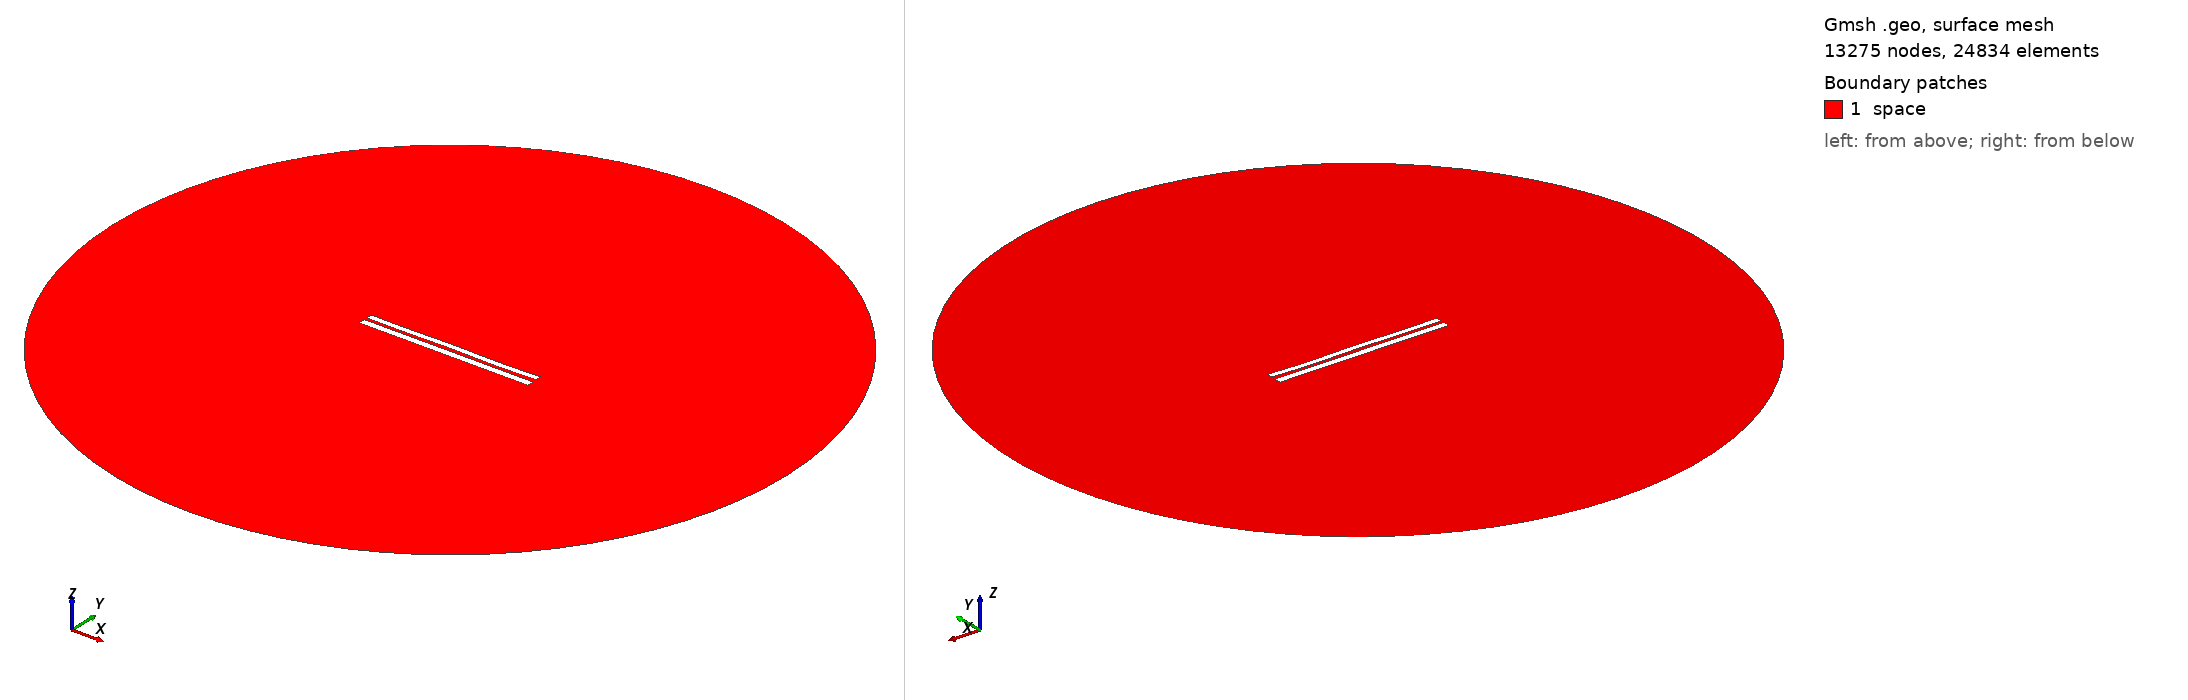

Gmsh geometry script, surface-meshed: 13275 nodes, 24834 surface elements. Boundary patches (legend numbers): 1 space. Left view from above one corner, right view from below the opposite corner. Legend entries are the model's physical surfaces. The drawing asked Gmsh for element sizes between 1% and 20% of the model's largest extent; the script's own settings can give other sizes.

=== 6816.geo (drawn) ===
//---------------------------------------
// Geometry kernel
//---------------------------------------

SetFactory("OpenCASCADE");



//---------------------------------------
// Parameters of the geometry
//---------------------------------------

// Overetch of the upper plate
overetch = 0.25;

// Distance between the plates
distance = 1.5;

// Discretization over the x axis (for the deformation)
nx = 50; 

// Length of the plate
L = 100 - overetch; 

// Number of modes
n = 4; 

// 1st mode coefficient
coeff(1) = 0.15;
beta(1) = 0.596864 * 3.1415926535 / L;

// 2nd mode coefficient
coeff(2) = 0.0;
beta(2) = 1.49418 * 3.1415926535 / L;

// 3rd mode coefficient
coeff(3) = 0.07499999999999998;
beta(3) = 2.50025 * 3.1415926535 / L;

// 4th mode coefficient
coeff(4) = -0.15;
beta(4) = 3.49999 * 3.1415926535 / L;



//---------------------------------------
// Upper plate (deformed rectangle)
//---------------------------------------

// Coordiantes of the upper plate
xmin = -50;
xmax = 50 - overetch;

// Height of the upper plate
yheight = 4 - 2 * overetch;

// Indexes of the points
UpperID[] = {};
LowerID[] = {};
LeftID[] = {};
RightID[] = {};

// Point index
p = 1;

// Horizontal edges
For i In {1:nx}
    x = xmin + (i-1)*(xmax - xmin)/(nx-1);

    y_bottom = distance / 2 + overetch;
    For j In {1:n}
        C = (Cosh(beta(j)*L) + Cos(beta(j)*L)) / (Sinh(beta(j)*L) + Sin(beta(j)*L));
        y_bottom  = y_bottom + coeff(j) * (Cosh(beta(j)*(x+50)) - Cos(beta(j)*(x+50)) - C * (Sinh(beta(j)*(x+50)) - Sin(beta(j)*(x+50))));
    EndFor

    y_top = y_bottom + yheight;

    Point(p) = {x, y_top, 0, 1.0};
    UpperID[i] = p;
    p = p + 1;

    Point(p) = {x, y_bottom, 0, 1.0};
    LowerID[i] = p;
    p = p + 1;
EndFor

// Create point lists
UpperPts[] = {}; LowerPts[] = {};
For i In {1:nx}
  UpperPts[] += {UpperID[i]};
  LowerPts[] += {LowerID[i]};
EndFor

// Build splines
Spline(1) = {UpperPts[]};
Spline(2) = {LowerPts[]};
Line(3) = {LowerPts[nx-1], UpperPts[nx-1]};
Line(4) = {LowerPts[0], UpperPts[0]};

// Build the plane surface
Curve Loop(1) = {2, 3, -1, -4};
Plane Surface(1) = {1};



//---------------------------------------
// Lower plate (rectangle)
//---------------------------------------

// Vertices
Point(1001) = {-50, -1, 0, 1.0};
Point(1002) = { 50, -1, 0, 1.0};
Point(1003) = { 50,  -5, 0, 1.0};
Point(1004) = {-50,  -5, 0, 1.0};

// Edges
Line(5) = {1001, 1002};
Line(6) = {1002, 1003};
Line(7) = {1003, 1004};
Line(8) = {1004, 1001};

// Plane surface
Line Loop(2) = {5, 6, 7, 8};
Plane Surface(2) = {2}; 



//---------------------------------------
// Outer (fictious) boundary
//---------------------------------------

// Points
Point(1005) = {0, 0, 0};       // Center
Point(1006) = {200, 0, 0};     // Start point
Point(1007) = {0, 200, 0};     // 90 degrees
Point(1008) = {-200, 0, 0};    // 180 degrees
Point(1009) = {0, -200, 0};    // 270 degrees

// Circle arcs (each needs start, center, end)
Circle(9) = {1006, 1005, 1007};
Circle(10) = {1007, 1005, 1008};
Circle(11) = {1008, 1005, 1009};
Circle(12) = {1009, 1005, 1006};

// Plane surface for the entire domain
Curve Loop(3) = {9, 10, 11, 12};
Surface(3) = {3};

// Subtract the plates from the whole domain to obtain the actual domain where we want to solve the equations
BooleanDifference{ Surface{3}; Delete; }{ Surface{1}; Surface{2}; Delete; }




//---------------------------------------
// Transfinite Lines/Curves
//---------------------------------------

// Set the number of points on the boundaries
r = 7;

// Plates
Transfinite Curve {1, 2} = 50*r Using Progression 1;
Transfinite Curve {3, 4} = 2*r Using Progression 1;
Transfinite Line {5, 7} = 50*r Using Progression 1;
Transfinite Line {6, 8} = 2*r Using Progression 1;

// Outer boundary
Transfinite Line {9, 10, 11, 12} = 20 Using Progression 1;



//---------------------------------------
// Physical groups
//---------------------------------------                

// Physical curves (boundaries)
Physical Line("force_segment", 10) = {2};
Physical Line("upper_plate", 11) = {1, 3, 4};
Physical Line("lower_plate", 12) = {5, 6, 7, 8};
Physical Line("boundary", 20) = {9, 10, 11, 12};

// Physical Surfaces
Physical Surface("space", 30) = {3};



//---------------------------------------
// 6. Generate the Mesh
//---------------------------------------

// 2D mesh generation
Mesh 2;
